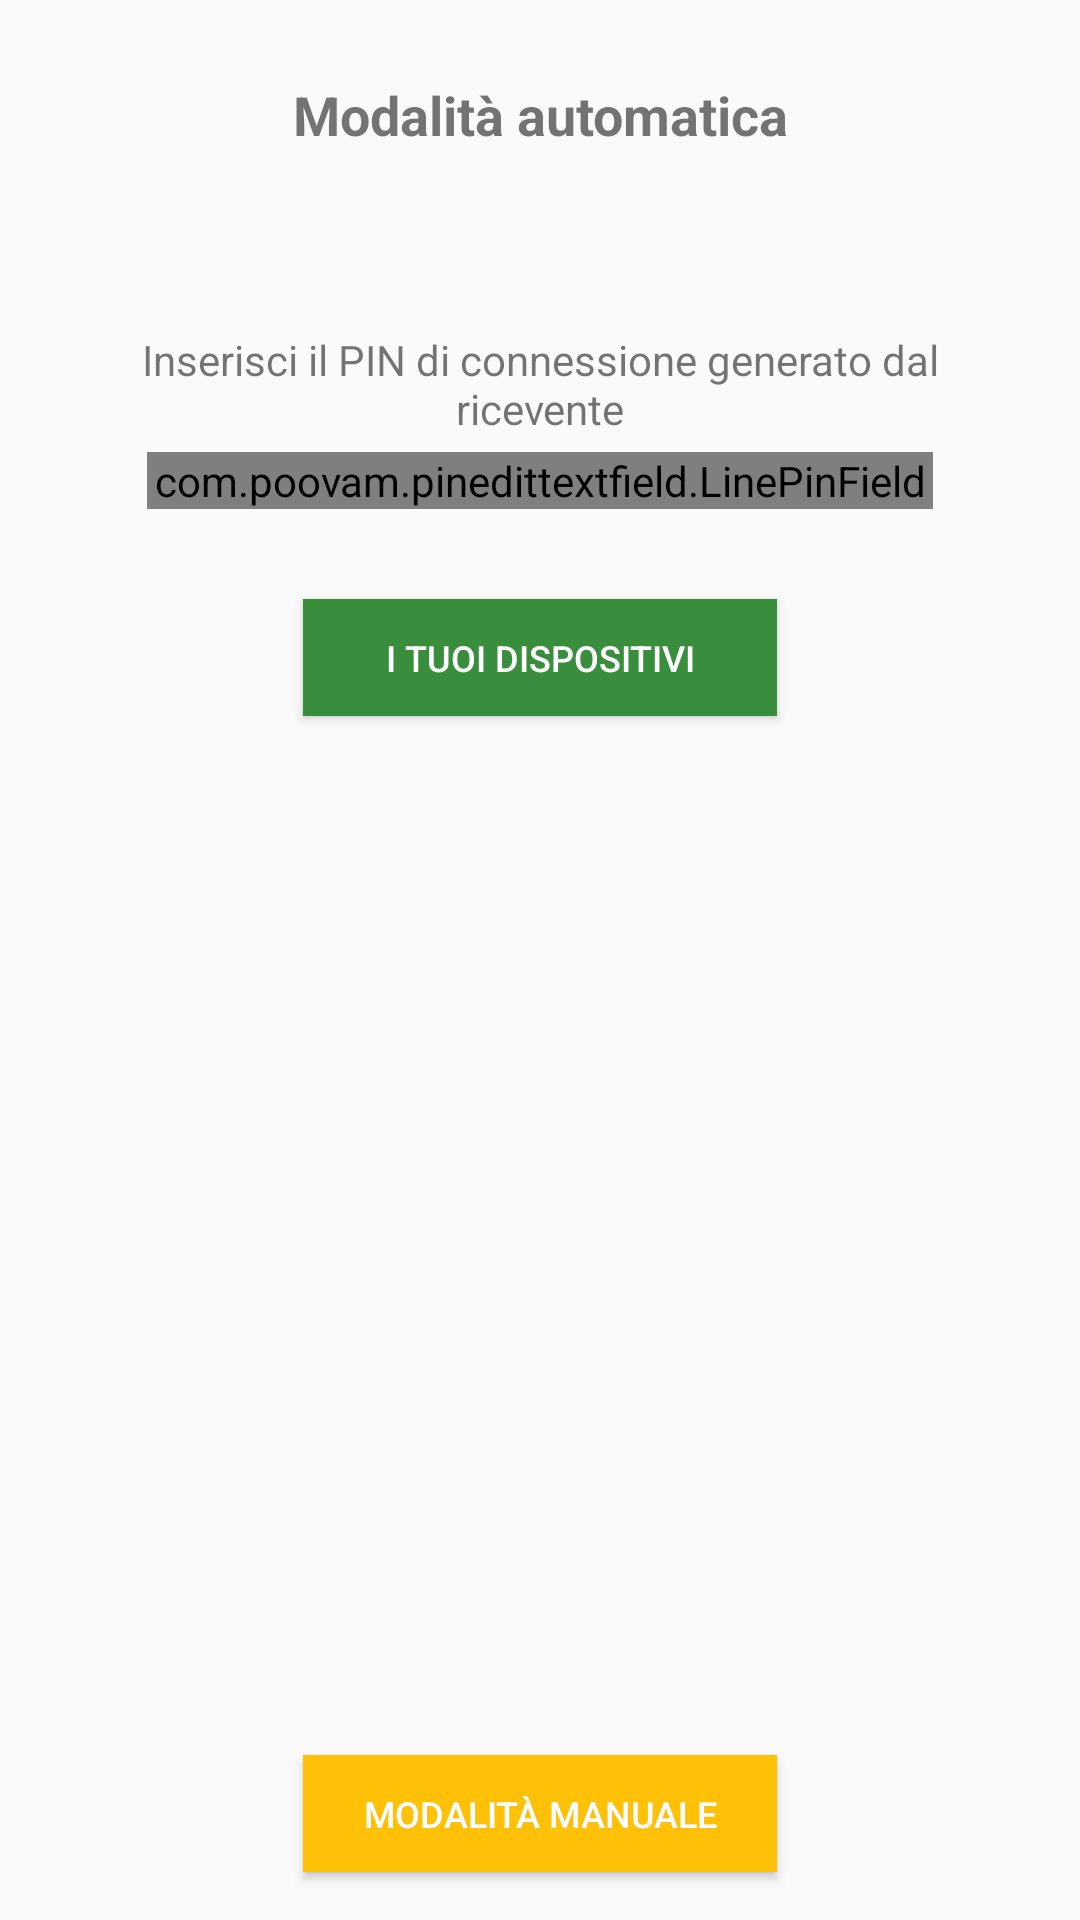

Reconstruct the res/layout file that produces this screen, plus the resources it refers to.
<!-- AndroidManifest.xml: application theme AppTheme -->
<!-- res/layout/fragment_send_step_1_auto.xml -->
<?xml version="1.0" encoding="utf-8"?>
<android.support.constraint.ConstraintLayout xmlns:android="http://schemas.android.com/apk/res/android"
    xmlns:app="http://schemas.android.com/apk/res-auto"
    xmlns:tools="http://schemas.android.com/tools"
    android:layout_width="match_parent"
    android:focusableInTouchMode="true"
    android:layout_height="match_parent"

    tools:context=".Send.Send_step_1_auto">

    <Button
        android:id="@+id/button_send_your_devices"
        style="@style/Widget.AppCompat.Button.Colored"
        android:layout_width="158dp"
        android:layout_height="39dp"
        android:layout_marginEnd="8dp"
        android:layout_marginStart="8dp"
        android:layout_marginTop="30dp"
        android:background="@color/sendPrimaryColor"
        android:paddingLeft="10dp"
        android:paddingRight="10dp"
        android:text="i tuoi dispositivi"
        android:textSize="12sp"
        app:layout_constraintEnd_toEndOf="parent"
        app:layout_constraintStart_toStartOf="parent"
        app:layout_constraintTop_toBottomOf="@+id/pin_input" />

    <com.poovam.pinedittextfield.LinePinField
        android:id="@+id/pin_input"
        android:layout_width="262dp"
        android:layout_height="wrap_content"
        android:layout_margin="5dp"
        android:layout_marginEnd="8dp"
        android:layout_marginStart="8dp"
        android:layout_marginTop="15dp"
        android:inputType="number"
        app:fieldColor="@color/sendPrimaryColor"
        app:highlightSingleFieldMode="true"
        app:highlightColor="@color/colorAccent"
        app:layout_constraintEnd_toEndOf="parent"
        app:layout_constraintStart_toStartOf="parent"
        app:layout_constraintTop_toBottomOf="@+id/textView10"
        app:noOfFields="6" />

    <Button
        android:id="@+id/button_send_manual"
        android:layout_width="158dp"
        android:layout_height="39dp"
        android:layout_marginBottom="16dp"
        android:layout_marginEnd="8dp"
        android:layout_marginStart="8dp"
        android:background="@color/colorAccent"
        android:text="Modalità manuale"
        android:textColor="@android:color/white"
        android:textSize="12sp"
        app:layout_constraintBottom_toBottomOf="parent"
        app:layout_constraintEnd_toEndOf="parent"
        app:layout_constraintStart_toStartOf="parent" />

    <TextView
        android:id="@+id/textView8"
        android:layout_width="0dp"
        android:layout_height="wrap_content"
        android:layout_marginEnd="30dp"
        android:layout_marginStart="30dp"
        android:layout_marginTop="26dp"
        android:text="Modalità automatica"
        android:textAlignment="center"
        android:textSize="18sp"
        android:textStyle="bold"
        app:layout_constraintEnd_toEndOf="parent"
        app:layout_constraintStart_toStartOf="parent"
        app:layout_constraintTop_toTopOf="parent" />

    <TextView
        android:id="@+id/textView10"
        android:layout_width="0dp"
        android:layout_height="wrap_content"
        android:layout_marginEnd="25dp"
        android:layout_marginStart="25dp"
        android:layout_marginTop="60dp"
        android:text="Inserisci il PIN di connessione generato dal ricevente"
        android:textAlignment="center"
        app:layout_constraintEnd_toEndOf="parent"
        app:layout_constraintHorizontal_bias="0.503"
        app:layout_constraintStart_toStartOf="parent"
        app:layout_constraintTop_toBottomOf="@+id/textView8" />

</android.support.constraint.ConstraintLayout>
<!-- resources referenced by this layout -->
<resources>
  <color name="colorAccent">#ffc107</color>
  <color name="sendPrimaryColor">#388e3c</color>
  <style name="AppTheme" parent="Theme.AppCompat.Light.DarkActionBar">
          
          <item name="colorPrimary">@color/colorPrimary</item>
          <item name="colorPrimaryDark">@color/colorPrimaryDark</item>
          <item name="colorAccent">@color/colorAccent</item>
          <item name="android:navigationBarColor">@color/colorPrimaryDark</item>
      </style>
  <color name="colorPrimary">#ffc107</color>
  <color name="colorPrimaryDark">#ffc107</color>
</resources>
